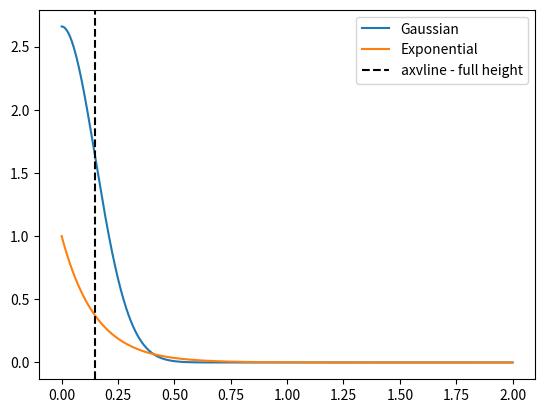

Write the Python code that produced this figure.
import numpy as np
import matplotlib.pyplot as plt

def gaussian(x, sigma):
    return np.exp(-0.5 * x**2 / sigma**2) / (np.sqrt(2*np.pi) * sigma)

def exponential(x, tau):
    return np.exp(-x/tau)


x = np.linspace(0, 2, 1000)
sigma = 0.15
tau = 0.15

plt.plot(x, gaussian(x, sigma), label='Gaussian')
plt.plot(x, exponential(x, tau), label='Exponential')
plt.axvline(x = sigma, color = 'black', linestyle="--", label = 'axvline - full height')
plt.legend()
plt.show()
plt.close()
